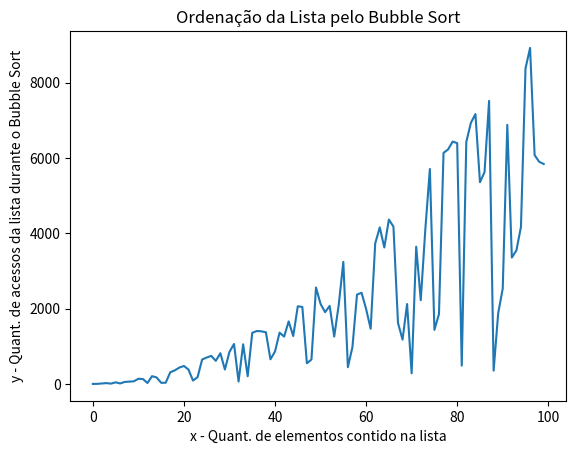

This figure's Python source:
import matplotlib.pyplot as plt

x = [0, 1, 2, 3, 4, 5, 6, 7, 8, 9, 10, 11, 12, 13, 14, 15, 16, 17, 18, 19, 20, 21, 22, 23, 24, 25, 26, 27, 28, 29, 30, 31, 32, 33, 34, 35, 36, 37, 38, 39, 40, 41, 42, 43, 44, 45, 
     46, 47, 48, 49, 50, 51, 52, 53, 54, 55, 56, 57, 58, 59, 60, 61, 62, 63, 64, 65, 66, 67, 68, 69, 70, 71, 72, 73, 74, 75, 76, 77, 78, 79, 80, 81, 82, 83, 84, 85, 86, 87, 88, 89, 
     90, 91, 92, 93, 94, 95, 96, 97, 98, 99]

y = [0, 2, 12, 21, 8, 42, 12, 53, 61, 69, 137, 130, 24, 206, 172, 30, 32, 309, 361, 434, 477, 382, 89, 181, 648, 701, 745, 613, 816, 382, 852, 1061, 64, 1053, 204, 1357, 1405, 1397, 
     1372, 654, 861, 1362, 1257, 1661, 1272, 2062, 2045, 549, 648, 2562, 2125, 1906, 2072, 1258, 2109, 3242, 445, 978, 2372, 2422, 1992, 1466, 3732, 4158, 3624, 4365, 4180, 1622, 1176, 
     2122, 281, 3645, 2224, 4101, 5709, 1437, 1856, 6138, 6228, 6437, 6397, 486, 6428, 6933, 7168, 5357, 5625, 7518, 353, 1878, 2532, 6882, 3357, 3546, 4172, 8382, 8925, 6077, 5901, 5842]

plt.plot(x, y)

plt.xlabel('x - Quant. de elementos contido na lista')
plt.ylabel('y - Quant. de acessos da lista durante o Bubble Sort')

plt.title('Ordenação da Lista pelo Bubble Sort')

plt.show()